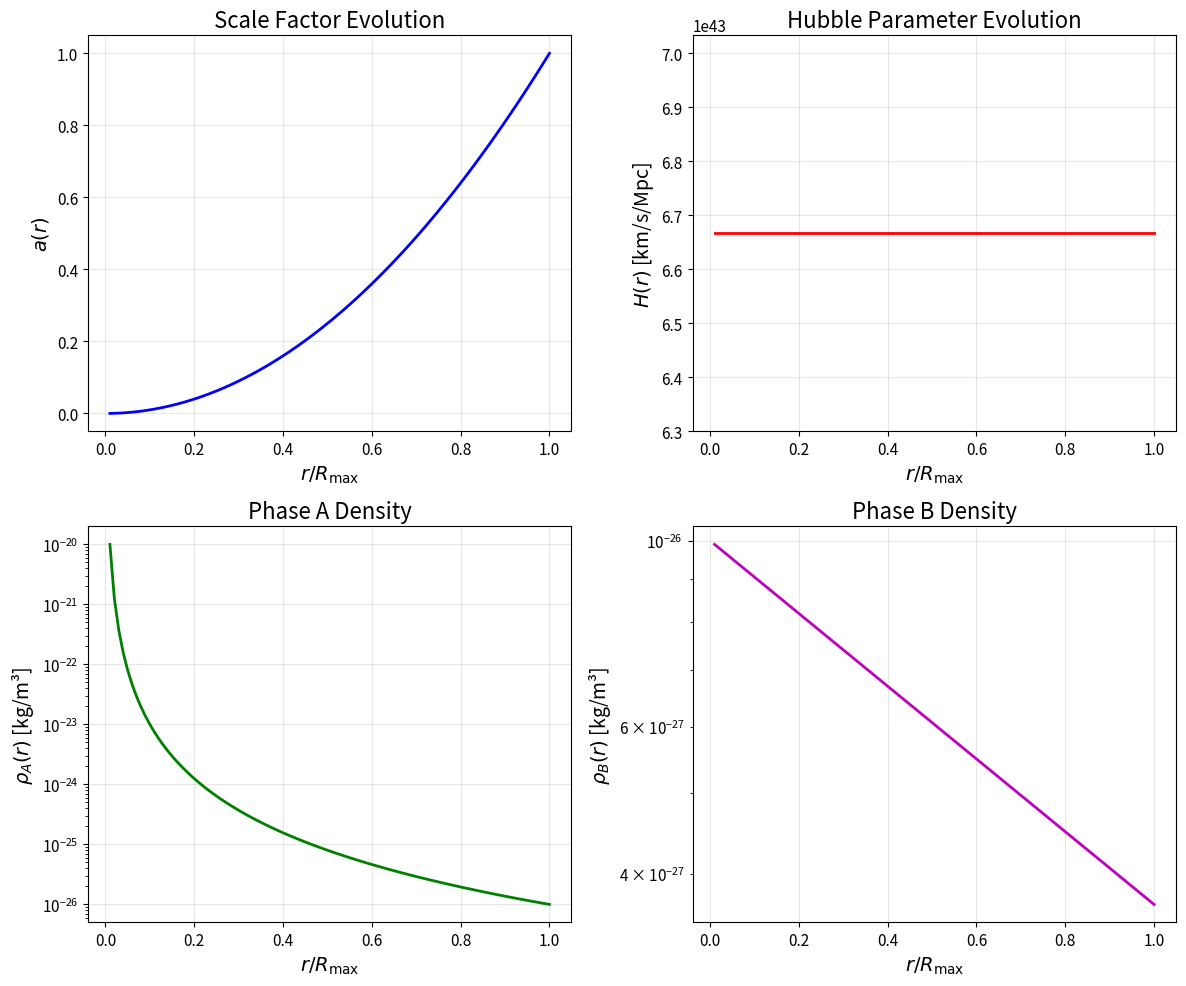

Recreate this plot in Python.
#!/usr/bin/env python3
"""
RCFM Visualization Module - Plotting Scripts

This module contains visualization functions for RCFM results.

Author: MiniMax Agent
Version: 1.3
"""

import numpy as np
import matplotlib.pyplot as plt
from typing import Optional, Tuple
import os


def setup_plotting():
    """Setup plotting style for publication-quality figures."""
    plt.rcParams.update({
        'font.size': 12,
        'axes.labelsize': 14,
        'axes.titlesize': 16,
        'legend.fontsize': 11,
        'xtick.labelsize': 11,
        'ytick.labelsize': 11,
        'figure.figsize': (8, 6),
        'figure.dpi': 150,
        'savefig.dpi': 300,
        'text.usetex': False,  # Set to True for LaTeX rendering
    })


def plot_background_evolution(r: np.ndarray,
                            a: np.ndarray,
                            H: np.ndarray,
                            rho_A: np.ndarray,
                            rho_B: np.ndarray,
                            save_path: Optional[str] = None):
    """
    Plot background evolution.

    Args:
        r: Radial coordinates
        a: Scale factor
        H: Hubble parameter
        rho_A: Phase A density
        rho_B: Phase B density
        save_path: Path to save figure
    """
    setup_plotting()

    fig, axes = plt.subplots(2, 2, figsize=(12, 10))

    # Scale factor
    axes[0, 0].plot(r / r.max(), a, 'b-', linewidth=2)
    axes[0, 0].set_xlabel(r'$r/R_{\max}$')
    axes[0, 0].set_ylabel(r'$a(r)$')
    axes[0, 0].set_title('Scale Factor Evolution')
    axes[0, 0].grid(True, alpha=0.3)

    # Hubble parameter
    axes[0, 1].plot(r / r.max(), H * 3.086e22, 'r-', linewidth=2)  # Convert to km/s/Mpc
    axes[0, 1].set_xlabel(r'$r/R_{\max}$')
    axes[0, 1].set_ylabel(r'$H(r)$ [km/s/Mpc]')
    axes[0, 1].set_title('Hubble Parameter Evolution')
    axes[0, 1].grid(True, alpha=0.3)

    # Phase A density
    axes[1, 0].plot(r / r.max(), rho_A, 'g-', linewidth=2)
    axes[1, 0].set_xlabel(r'$r/R_{\max}$')
    axes[1, 0].set_ylabel(r'$\rho_A(r)$ [kg/m³]')
    axes[1, 0].set_title('Phase A Density')
    axes[1, 0].set_yscale('log')
    axes[1, 0].grid(True, alpha=0.3)

    # Phase B density
    axes[1, 1].plot(r / r.max(), rho_B, 'm-', linewidth=2)
    axes[1, 1].set_xlabel(r'$r/R_{\max}$')
    axes[1, 1].set_ylabel(r'$\rho_B(r)$ [kg/m³]')
    axes[1, 1].set_title('Phase B Density')
    axes[1, 1].set_yscale('log')
    axes[1, 1].grid(True, alpha=0.3)

    plt.tight_layout()

    if save_path:
        plt.savefig(save_path, bbox_inches='tight', dpi=300)
        print(f"Figure saved to {save_path}")
    else:
        plt.show()

    plt.close()


def plot_H_of_z(H_rcfm: np.ndarray,
               z: np.ndarray,
               H_planck: np.ndarray,
               save_path: Optional[str] = None):
    """
    Plot H(z) comparison with Planck data.

    Args:
        H_rcfm: RCFM H(z)
        z: Redshift array
        H_planck: Planck H(z) data
        save_path: Path to save figure
    """
    setup_plotting()

    fig, ax = plt.subplots(figsize=(10, 6))

    # RCFM prediction
    ax.plot(z, H_rcfm * 3.086e22, 'b-', linewidth=2, label='RCFM')

    # Planck data
    ax.errorbar(H_planck[:, 0], H_planck[:, 1],
                yerr=H_planck[:, 2],
                fmt='o', color='red', markersize=6,
                capsize=3, label='Planck 2018')

    ax.set_xlabel(r'$z$')
    ax.set_ylabel(r'$H(z)$ [km/s/Mpc]')
    ax.set_title('Hubble Parameter Evolution: RCFM vs Planck')
    ax.legend()
    ax.grid(True, alpha=0.3)
    ax.set_xlim(0, 2)

    plt.tight_layout()

    if save_path:
        plt.savefig(save_path, bbox_inches='tight', dpi=300)
        print(f"Figure saved to {save_path}")
    else:
        plt.show()

    plt.close()


def plot_matter_power_spectrum(k: np.ndarray,
                               Pk_rcfm: np.ndarray,
                               Pk_lcdm: np.ndarray,
                               save_path: Optional[str] = None):
    """
    Plot matter power spectrum.

    Args:
        k: Wavenumber
        Pk_rcfm: RCFM power spectrum
        Pk_lcdm: LCDM power spectrum
        save_path: Path to save figure
    """
    setup_plotting()

    fig, ax = plt.subplots(figsize=(10, 6))

    ax.plot(k, Pk_rcfm, 'b-', linewidth=2, label='RCFM')
    ax.plot(k, Pk_lcdm, 'r--', linewidth=2, label=r'$\Lambda$CDM')

    ax.set_xlabel(r'$k$ [h/Mpc]')
    ax.set_ylabel(r'$P(k)$ [Mpc³/h³]')
    ax.set_title('Matter Power Spectrum')
    ax.set_xscale('log')
    ax.set_yscale('log')
    ax.legend()
    ax.grid(True, alpha=0.3)

    plt.tight_layout()

    if save_path:
        plt.savefig(save_path, bbox_inches='tight', dpi=300)
        print(f"Figure saved to {save_path}")
    else:
        plt.show()

    plt.close()


def plot_cmb_spectrum(l: np.ndarray,
                     Cl_rcfm: np.ndarray,
                     Cl_planck: np.ndarray,
                     save_path: Optional[str] = None):
    """
    Plot CMB angular power spectrum.

    Args:
        l: Multipole moments
        Cl_rcfm: RCFM C_l
        Cl_planck: Planck C_l
        save_path: Path to save figure
    """
    setup_plotting()

    fig, ax = plt.subplots(figsize=(10, 6))

    l_factor = l * (l + 1) / (2 * np.pi)

    ax.plot(l, Cl_rcfm * l_factor, 'b-', linewidth=2, label='RCFM')
    ax.plot(l, Cl_planck * l_factor, 'r--', linewidth=2, label='Planck 2018')

    ax.set_xlabel(r'$\ell$')
    ax.set_ylabel(r'$\ell(\ell+1)C_\ell/2\pi$ [$\mu$K²]')
    ax.set_title('CMB Temperature Power Spectrum')
    ax.set_xscale('log')
    ax.set_yscale('log')
    ax.legend()
    ax.grid(True, alpha=0.3)

    plt.tight_layout()

    if save_path:
        plt.savefig(save_path, bbox_inches='tight', dpi=300)
        print(f"Figure saved to {save_path}")
    else:
        plt.show()

    plt.close()


def plot_gw_stochastic_background(f: np.ndarray,
                                 Omega_gw: np.ndarray,
                                 save_path: Optional[str] = None):
    """
    Plot stochastic gravitational wave background.

    Args:
        f: Frequency
        Omega_gw: GW energy density spectrum
        save_path: Path to save figure
    """
    setup_plotting()

    fig, ax = plt.subplots(figsize=(10, 6))

    ax.plot(f, Omega_gw, 'b-', linewidth=2)

    ax.set_xlabel(r'$f$ [Hz]')
    ax.set_ylabel(r'$\Omega_{\rm GW}(f)$')
    ax.set_title('Stochastic Gravitational Wave Background')
    ax.set_xscale('log')
    ax.set_yscale('log')
    ax.grid(True, alpha=0.3)

    # Add sensitivity curves (simplified)
    # LISA
    ax.fill_between([1e-3, 1e-1], 1e-12, 1e-8, alpha=0.2, color='green', label='LISA')
    # PTA
    ax.fill_between([1e-9, 1e-7], 1e-10, 1e-6, alpha=0.2, color='orange', label='PTA')

    ax.legend()
    plt.tight_layout()

    if save_path:
        plt.savefig(save_path, bbox_inches='tight', dpi=300)
        print(f"Figure saved to {save_path}")
    else:
        plt.show()

    plt.close()


def plot_parameter_constraints(chain_file: str,
                              save_path: Optional[str] = None):
    """
    Plot MCMC parameter constraints.

    Args:
        chain_file: Path to MCMC chain file
        save_path: Path to save figure
    """
    # This is a placeholder - actual implementation would use getdist or emcee
    print("Parameter constraint plotting not yet implemented")
    pass


if __name__ == "__main__":
    # Test plotting functions
    print("RCFM Visualization Module Test")
    print("=" * 50)

    # Generate test data
    r = np.linspace(0.01, 1.0, 100)
    a = r**2
    H = np.ones_like(r) * 70 * 3.086e22 / 1000  # km/s/Mpc
    rho_A = 1e-26 * r**(-3)
    rho_B = 1e-26 * np.exp(-r)

    # Test background evolution plot
    plot_background_evolution(r, a, H, rho_A, rho_B)
    print("Background evolution plot created successfully")
